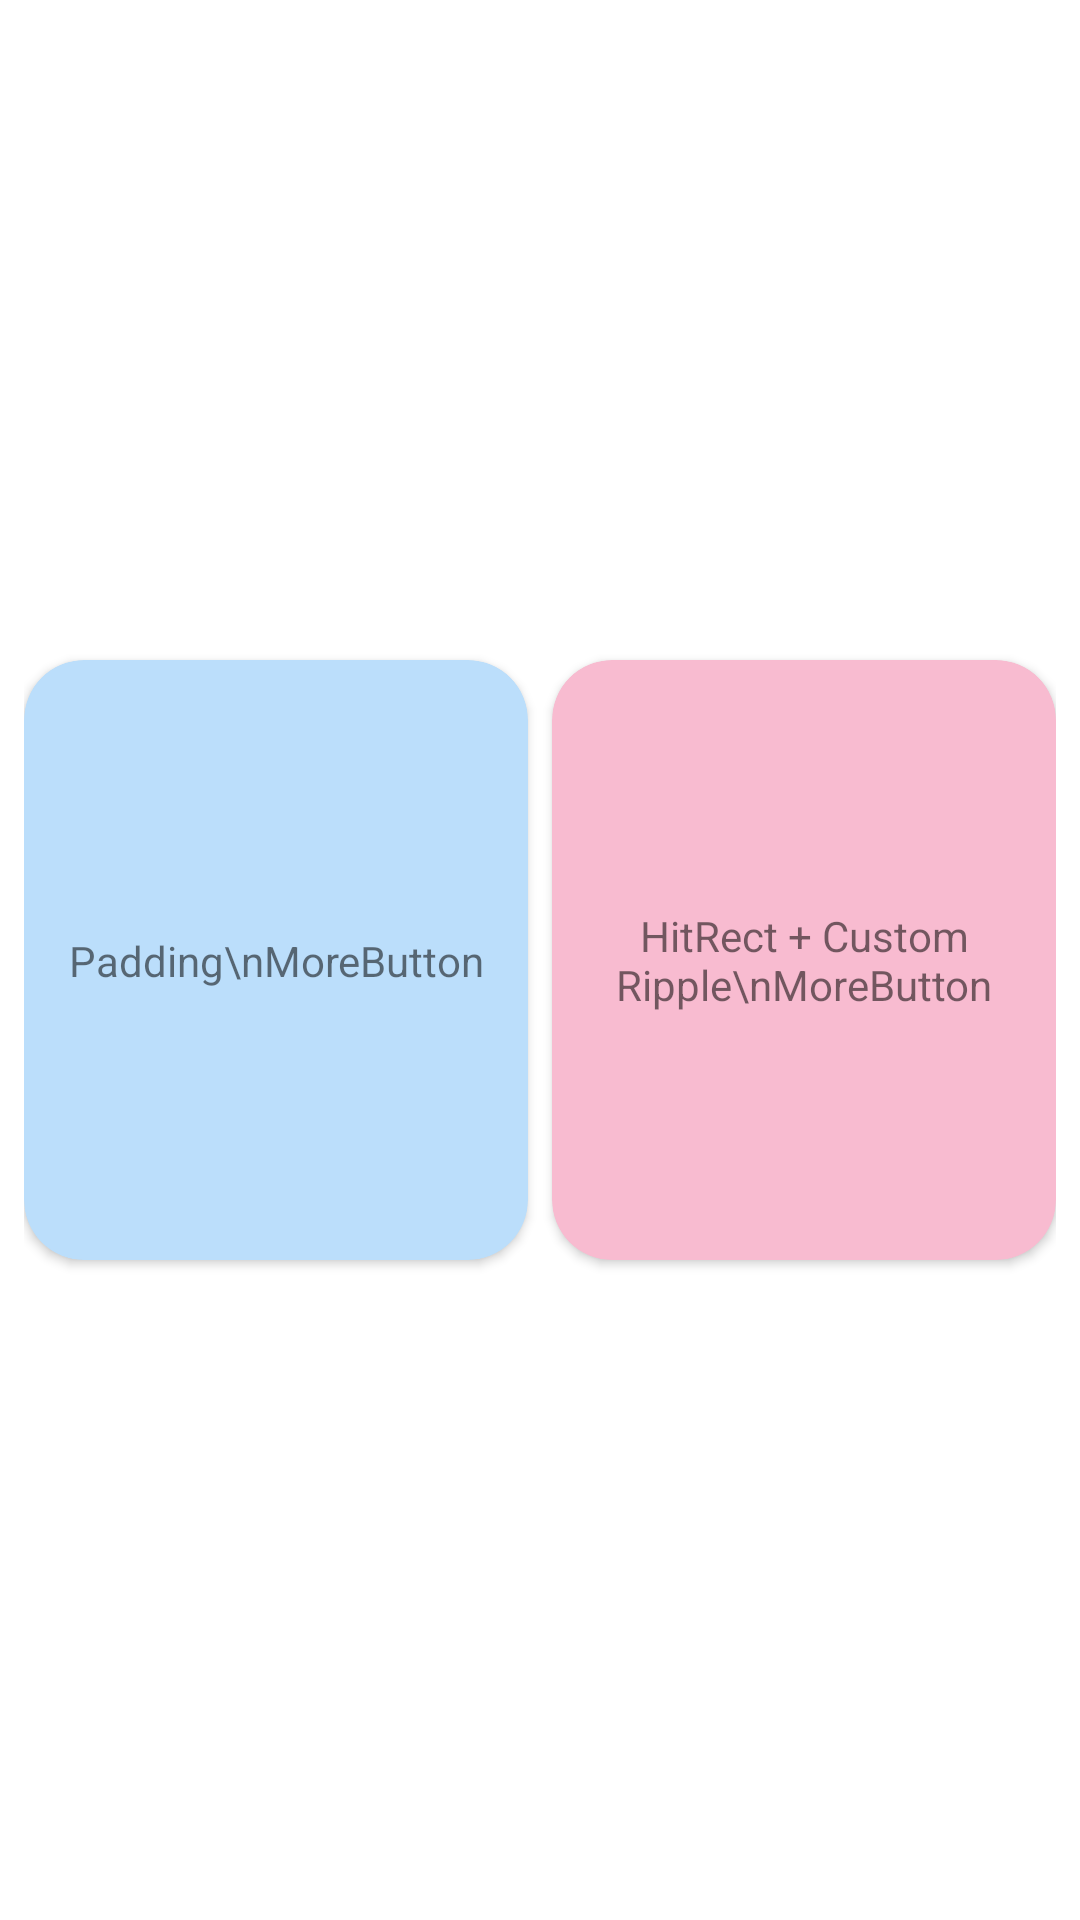

Write the Android layout XML for this screen, with the resource values it uses.
<!-- AndroidManifest.xml: application theme Theme.TouchableSample -->
<!-- res/layout/activity_sample2.xml -->
<?xml version="1.0" encoding="utf-8"?>
<LinearLayout xmlns:android="http://schemas.android.com/apk/res/android"
    xmlns:app="http://schemas.android.com/apk/res-auto"
    xmlns:tools="http://schemas.android.com/tools"
    android:layout_width="match_parent"
    android:layout_height="match_parent"
    android:gravity="center"
    android:orientation="horizontal"
    android:padding="8dp"
    tools:context=".Sample2Activity">

    <androidx.cardview.widget.CardView
        android:layout_width="0dp"
        android:layout_height="200dp"
        android:layout_weight="1"
        app:cardBackgroundColor="#BBDEFB"
        app:cardCornerRadius="20dp">

        <androidx.constraintlayout.widget.ConstraintLayout
            android:layout_width="match_parent"
            android:layout_height="match_parent">

            <TextView
                android:gravity="center"
                android:text="Padding\nMoreButton"
                android:layout_width="wrap_content"
                app:layout_constraintBottom_toBottomOf="parent"
                app:layout_constraintEnd_toEndOf="parent"
                app:layout_constraintStart_toStartOf="parent"
                app:layout_constraintTop_toTopOf="parent"
                android:layout_height="wrap_content" />

            <ImageButton
                android:layout_width="wrap_content"
                android:layout_height="wrap_content"
                android:background="?attr/selectableItemBackgroundBorderless"
                android:padding="12dp"
                android:src="@drawable/ic_baseline_close_24"
                app:layout_constraintEnd_toEndOf="parent"
                app:layout_constraintTop_toTopOf="parent"
                tools:ignore="ContentDescription" />

        </androidx.constraintlayout.widget.ConstraintLayout>
    </androidx.cardview.widget.CardView>

    <androidx.cardview.widget.CardView
        android:layout_width="0dp"
        android:layout_height="200dp"
        android:layout_marginStart="8dp"
        android:layout_weight="1"
        app:cardBackgroundColor="#F8BBD0"
        app:cardCornerRadius="20dp">

        <androidx.constraintlayout.widget.ConstraintLayout
            android:layout_width="match_parent"
            android:layout_height="match_parent">

            <TextView
                android:gravity="center"
                android:text="HitRect + Custom Ripple\nMoreButton"
                android:layout_width="wrap_content"
                app:layout_constraintBottom_toBottomOf="parent"
                app:layout_constraintEnd_toEndOf="parent"
                app:layout_constraintStart_toStartOf="parent"
                app:layout_constraintTop_toTopOf="parent"
                android:layout_height="wrap_content" />

            <ImageButton
                android:id="@+id/changeButton"
                android:layout_width="wrap_content"
                android:layout_height="wrap_content"
                android:layout_marginTop="12dp"
                android:layout_marginEnd="12dp"
                android:background="?attr/selectableItemBackgroundBorderless"
                android:src="@drawable/ic_baseline_close_24"
                app:layout_constraintEnd_toEndOf="parent"
                app:layout_constraintTop_toTopOf="parent"
                tools:ignore="ContentDescription" />

        </androidx.constraintlayout.widget.ConstraintLayout>
    </androidx.cardview.widget.CardView>


</LinearLayout>
<!-- resources referenced by this layout -->
<resources>
  <style name="Theme.TouchableSample" parent="Theme.MaterialComponents.DayNight.NoActionBar">
          
          <item name="colorPrimary">@color/purple_500</item>
          <item name="colorPrimaryVariant">@color/purple_700</item>
          <item name="colorOnPrimary">@color/white</item>
          
          <item name="colorSecondary">@color/teal_200</item>
          <item name="colorSecondaryVariant">@color/teal_700</item>
          <item name="colorOnSecondary">@color/black</item>
          
          <item name="android:statusBarColor">?attr/colorPrimaryVariant</item>
          
      </style>
  <!-- not gathered from this repository: default colours our renderer supplied (Android Studio template values) -->
  <color name="purple_500">#FF6200EE</color>
  <color name="purple_700">#FF3700B3</color>
  <color name="teal_200">#FF03DAC5</color>
  <color name="teal_700">#FF018786</color>
  <color name="black">#FF000000</color>
  <color name="white">#FFFFFFFF</color>
</resources>
